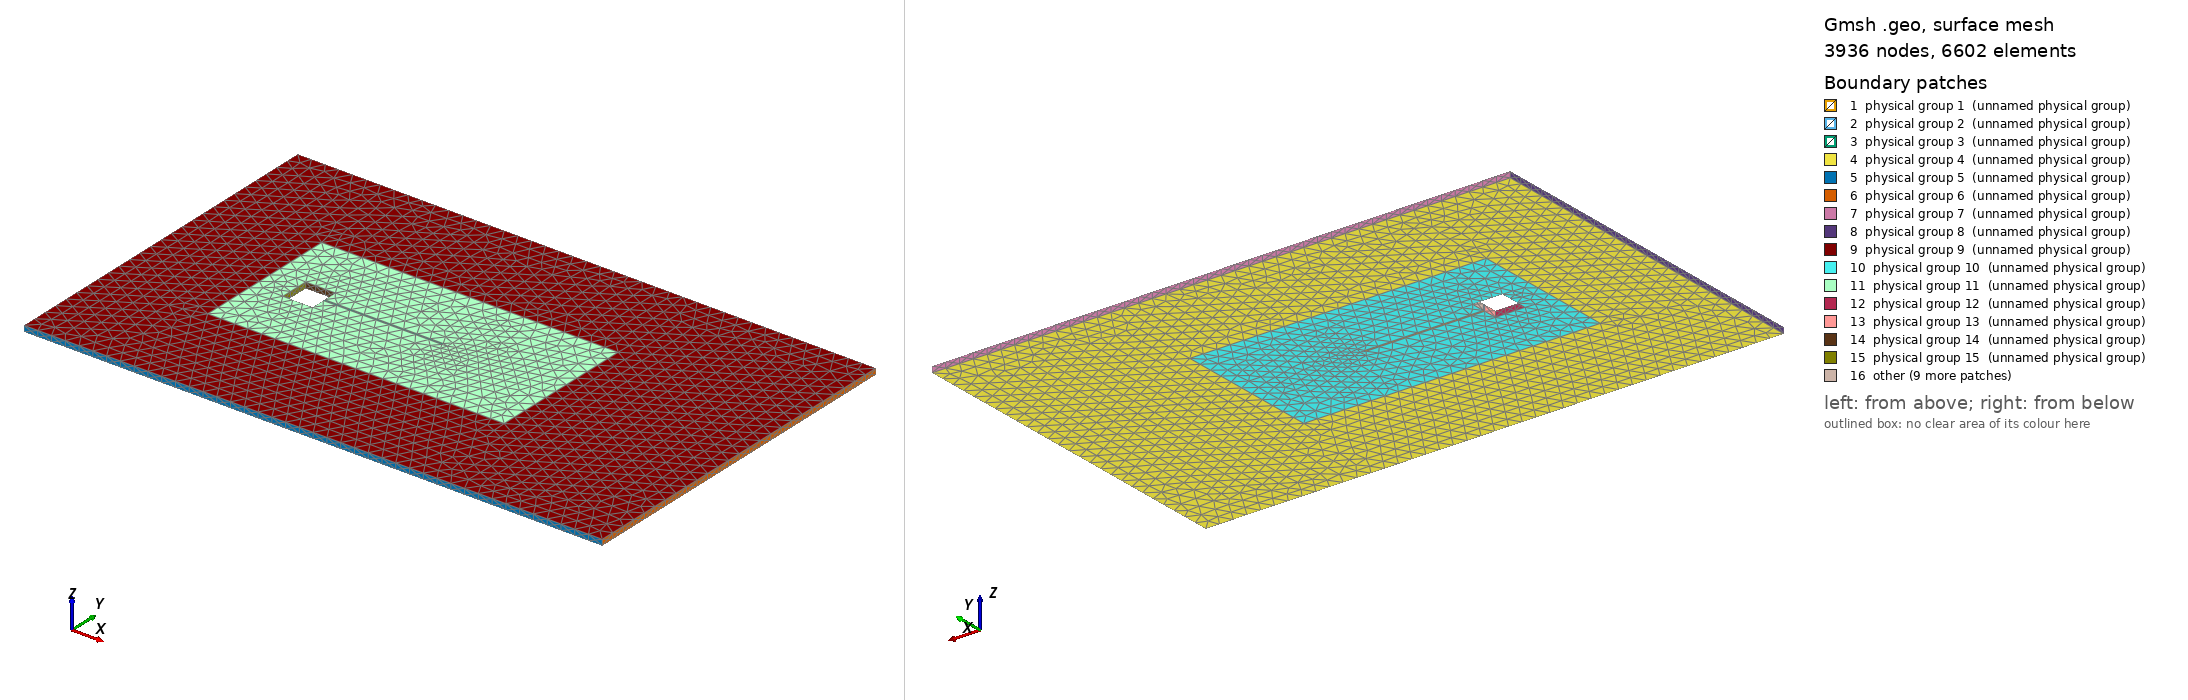

Gmsh geometry script, surface-meshed: 3936 nodes, 6602 surface elements. Boundary patches (legend numbers): 1 physical group 1 (unnamed physical group), 2 physical group 2 (unnamed physical group), 3 physical group 3 (unnamed physical group), 4 physical group 4 (unnamed physical group), 5 physical group 5 (unnamed physical group), 6 physical group 6 (unnamed physical group), 7 physical group 7 (unnamed physical group), 8 physical group 8 (unnamed physical group), 9 physical group 9 (unnamed physical group), 10 physical group 10 (unnamed physical group), 11 physical group 11 (unnamed physical group), 12 physical group 12 (unnamed physical group), 13 physical group 13 (unnamed physical group), 14 physical group 14 (unnamed physical group), 15 physical group 15 (unnamed physical group), 16 other. Left view from above one corner, right view from below the opposite corner. Legend entries are the model's physical surfaces. The drawing asked Gmsh for element sizes between 1% and 20% of the model's largest extent; the script's own settings can give other sizes.

=== compound2.geo (drawn) ===
// Points.
Point (1) = { 5.5, 5.97, 0, 0.47 };
Point (2) = { 5.5, 6.03, 0, 0.47 };
Point (3) = { 9.5, 6.03, 0, 0.47 };
Point (4) = { 9.5, 5.97, 0, 0.47 };
Point (5) = { 9.5, 5.97, 0.2, 0.47 };
Point (6) = { 5.5, 5.97, 0.2, 0.47 };
Point (7) = { 9.5, 6.03, 0.2, 0.47 };
Point (8) = { 5.5, 6.03, 0.2, 0.47 };
Point (9) = { 3.5, 3.5, 0, 0.47 };
Point (10) = { 0, 0, 0, 0.47 };
Point (11) = { 3.5, 8.5, 0, 0.47 };
Point (12) = { 0, 12, 0, 0.47 };
Point (13) = { 19.5, 12, 0, 0.47 };
Point (14) = { 13.5, 8.5, 0, 0.47 };
Point (15) = { 13.5, 3.5, 0, 0.47 };
Point (16) = { 19.5, 0, 0, 0.47 };
Point (17) = { 0, 0, 0.2, 0.47 };
Point (18) = { 19.5, 0, 0.2, 0.47 };
Point (19) = { 19.5, 12, 0.2, 0.47 };
Point (20) = { 0, 12, 0.2, 0.47 };
Point (21) = { 13.5, 3.5, 0.2, 0.47 };
Point (22) = { 3.5, 8.5, 0.2, 0.47 };
Point (23) = { 3.5, 3.5, 0.2, 0.47 };
Point (24) = { 13.5, 8.5, 0.2, 0.47 };
Point (25) = { 4.5, 5.5, 0, 0.47 };
Point (26) = { 5.5, 5.5, 0, 0.47 };
Point (27) = { 4.5, 6.5, 0, 0.47 };
Point (28) = { 5.5, 6.5, 0, 0.47 };
Point (29) = { 5.5, 6.5, 0.2, 0.47 };
Point (30) = { 4.5, 5.5, 0.2, 0.47 };
Point (31) = { 4.5, 6.5, 0.2, 0.47 };
Point (32) = { 5.5, 5.5, 0.2, 0.47 };


// Lines.
Line (1) = { 1, 2 };
Line (2) = { 2, 3 };
Line (3) = { 1, 4 };
Line (4) = { 4, 5 };
Line (5) = { 4, 3 };
Line (6) = { 3, 7 };
Line (7) = { 2, 8 };
Line (8) = { 1, 6 };
Line (9) = { 6, 5 };
Line (10) = { 5, 7 };
Line (11) = { 2, 4 };
Line (12) = { 4, 6 };
Line (13) = { 3, 5 };
Line (14) = { 2, 7 };
Line (15) = { 8, 7 };
Line (16) = { 1, 8 };
Line (17) = { 6, 8 };
Line (18) = { 5, 8 };
Line (19) = { 14, 11 };
Line (20) = { 16, 15 };
Line (21) = { 15, 14 };
Line (22) = { 14, 12 };
Line (23) = { 11, 9 };
Line (24) = { 9, 10 };
Line (25) = { 9, 15 };
Line (26) = { 17, 10 };
Line (27) = { 17, 16 };
Line (28) = { 13, 19 };
Line (29) = { 19, 18 };
Line (30) = { 13, 12 };
Line (31) = { 13, 20 };
Line (32) = { 20, 12 };
Line (33) = { 12, 10 };
Line (34) = { 22, 24 };
Line (35) = { 17, 23 };
Line (36) = { 23, 22 };
Line (37) = { 24, 19 };
Line (38) = { 18, 24 };
Line (39) = { 21, 17 };
Line (40) = { 23, 9 };
Line (41) = { 23, 15 };
Line (42) = { 21, 24 };
Line (43) = { 21, 14 };
Line (44) = { 14, 24 };
Line (45) = { 14, 22 };
Line (46) = { 22, 11 };
Line (47) = { 11, 12 };
Line (48) = { 15, 13 };
Line (49) = { 14, 13 };
Line (50) = { 16, 10 };
Line (51) = { 9, 12 };
Line (52) = { 15, 10 };
Line (53) = { 16, 18 };
Line (54) = { 19, 16 };
Line (55) = { 20, 19 };
Line (56) = { 12, 17 };
Line (57) = { 24, 20 };
Line (58) = { 23, 20 };
Line (59) = { 22, 20 };
Line (60) = { 17, 18 };
Line (61) = { 15, 21 };
Line (62) = { 11, 23 };
Line (63) = { 13, 16 };
Line (64) = { 17, 20 };
Line (65) = { 21, 23 };
Line (66) = { 21, 18 };
Line (67) = { 26, 4 };
Line (68) = { 4, 15 };
Line (69) = { 15, 3 };
Line (70) = { 25, 26 };
Line (71) = { 11, 3 };
Line (72) = { 28, 3 };
Line (73) = { 11, 27 };
Line (74) = { 9, 27 };
Line (75) = { 11, 28 };
Line (76) = { 32, 23 };
Line (77) = { 5, 21 };
Line (78) = { 30, 23 };
Line (79) = { 31, 23 };
Line (80) = { 7, 29 };
Line (81) = { 7, 22 };
Line (82) = { 29, 22 };
Line (83) = { 25, 30 };
Line (84) = { 32, 6 };
Line (85) = { 29, 31 };
Line (86) = { 29, 27 };
Line (87) = { 25, 27 };
Line (88) = { 25, 31 };
Line (89) = { 8, 29 };
Line (90) = { 8, 28 };
Line (91) = { 4, 9 };
Line (92) = { 3, 14 };
Line (93) = { 26, 9 };
Line (94) = { 26, 1 };
Line (95) = { 28, 27 };
Line (96) = { 24, 7 };
Line (97) = { 23, 5 };
Line (98) = { 21, 7 };
Line (99) = { 22, 31 };
Line (100) = { 25, 32 };
Line (101) = { 30, 32 };
Line (102) = { 6, 26 };
Line (103) = { 31, 27 };
Line (104) = { 31, 30 };
Line (105) = { 29, 28 };
Line (106) = { 28, 2 };
Line (107) = { 9, 25 };
Line (108) = { 5, 32 };
Line (109) = { 32, 26 };

Physical Curve (1) = { 1 };
Physical Curve (2) = { 3 };
Physical Curve (3) = { 8 };
Physical Curve (4) = { 2 };
Physical Curve (5) = { 7 };
Physical Curve (6) = { 5 };
Physical Curve (7) = { 6 };
Physical Curve (8) = { 4 };
Physical Curve (9) = { 9 };
Physical Curve (10) = { 10 };
Physical Curve (11) = { 17 };
Physical Curve (12) = { 15 };
Physical Curve (13) = { 23 };
Physical Curve (14) = { 25 };
Physical Curve (15) = { 40 };
Physical Curve (16) = { 33 };
Physical Curve (17) = { 50 };
Physical Curve (18) = { 26 };
Physical Curve (19) = { 19 };
Physical Curve (20) = { 46 };
Physical Curve (21) = { 30 };
Physical Curve (22) = { 32 };
Physical Curve (23) = { 63 };
Physical Curve (24) = { 28 };
Physical Curve (25) = { 21 };
Physical Curve (26) = { 44 };
Physical Curve (27) = { 61 };
Physical Curve (28) = { 53 };
Physical Curve (29) = { 60 };
Physical Curve (30) = { 64 };
Physical Curve (31) = { 29 };
Physical Curve (32) = { 55 };
Physical Curve (33) = { 65 };
Physical Curve (34) = { 42 };
Physical Curve (35) = { 36 };
Physical Curve (36) = { 34 };
Physical Curve (37) = { 70 };
Physical Curve (38) = { 87 };
Physical Curve (39) = { 83 };
Physical Curve (40) = { 94 };
Physical Curve (41) = { 109 };
Physical Curve (42) = { 95 };
Physical Curve (43) = { 103 };
Physical Curve (44) = { 106 };
Physical Curve (45) = { 105 };
Physical Curve (46) = { 84 };
Physical Curve (47) = { 85 };
Physical Curve (48) = { 89 };
Physical Curve (49) = { 104 };
Physical Curve (50) = { 101 };


// Line Loops.
Curve Loop (1) = { 1, 11, -3 };
Curve Loop (2) = { 2, -5, -11 };
Curve Loop (3) = { -1, 16, -7 };
Curve Loop (4) = { 8, 17, -16 };
Curve Loop (5) = { 9, 18, -17 };
Curve Loop (6) = { 10, -15, -18 };
Curve Loop (7) = { 19, 47, -22 };
Curve Loop (8) = { 20, 48, 63 };
Curve Loop (9) = { 21, 49, -48 };
Curve Loop (10) = { -20, 50, -52 };
Curve Loop (11) = { 22, -30, -49 };
Curve Loop (12) = { 23, 51, -47 };
Curve Loop (13) = { 24, -33, -51 };
Curve Loop (14) = { 25, 52, -24 };
Curve Loop (15) = { 26, -50, -27 };
Curve Loop (16) = { 27, 53, -60 };
Curve Loop (17) = { 28, 54, -63 };
Curve Loop (18) = { 29, -53, -54 };
Curve Loop (19) = { 30, -32, -31 };
Curve Loop (20) = { 31, 55, -28 };
Curve Loop (21) = { 32, 56, 64 };
Curve Loop (22) = { 33, -26, -56 };
Curve Loop (23) = { 34, 57, -59 };
Curve Loop (24) = { 35, 58, -64 };
Curve Loop (25) = { 36, 59, -58 };
Curve Loop (26) = { -35, -39, 65 };
Curve Loop (27) = { 37, -55, -57 };
Curve Loop (28) = { -37, -38, -29 };
Curve Loop (29) = { 38, -42, 66 };
Curve Loop (30) = { 39, 60, -66 };
Curve Loop (31) = { 67, 91, -93 };
Curve Loop (32) = { 68, -25, -91 };
Curve Loop (33) = { 5, -69, -68 };
Curve Loop (34) = { 69, 92, -21 };
Curve Loop (35) = { 70, 93, 107 };
Curve Loop (36) = { 71, -72, -75 };
Curve Loop (37) = { 72, -2, -106 };
Curve Loop (38) = { -19, -92, -71 };
Curve Loop (39) = { -67, 94, 3 };
Curve Loop (40) = { 73, -74, -23 };
Curve Loop (41) = { 74, -87, -107 };
Curve Loop (42) = { 75, 95, -73 };
Curve Loop (43) = { 42, 96, -98 };
Curve Loop (44) = { 76, 97, 108 };
Curve Loop (45) = { 77, 98, -10 };
Curve Loop (46) = { -65, -77, -97 };
Curve Loop (47) = { -9, -84, -108 };
Curve Loop (48) = { 78, -76, -101 };
Curve Loop (49) = { 79, -78, -104 };
Curve Loop (50) = { -36, -79, -99 };
Curve Loop (51) = { 80, -89, 15 };
Curve Loop (52) = { -34, -81, -96 };
Curve Loop (53) = { 81, -82, -80 };
Curve Loop (54) = { 82, 99, -85 };
Curve Loop (55) = { -70, 100, 109 };
Curve Loop (56) = { 83, 101, -100 };
Curve Loop (57) = { 84, 102, -109 };
Curve Loop (58) = { -8, -94, -102 };
Curve Loop (59) = { 85, 103, -86 };
Curve Loop (60) = { 86, -95, -105 };
Curve Loop (61) = { 87, -103, -88 };
Curve Loop (62) = { 88, 104, -83 };
Curve Loop (63) = { 89, 105, -90 };
Curve Loop (64) = { 90, 106, 7 };
Curve Loop (65) = { 3, 12, -8 };
Curve Loop (66) = { 4, -9, -12 };
Curve Loop (67) = { 5, 13, -4 };
Curve Loop (68) = { 6, -10, -13 };
Curve Loop (69) = { -2, 14, -6 };
Curve Loop (70) = { 7, 15, -14 };
Curve Loop (71) = { 40, 25, -41 };
Curve Loop (72) = { 41, 61, 65 };
Curve Loop (73) = { 42, -44, -43 };
Curve Loop (74) = { 43, -21, 61 };
Curve Loop (75) = { 44, -34, -45 };
Curve Loop (76) = { 45, 46, -19 };
Curve Loop (77) = { 46, 62, 36 };
Curve Loop (78) = { 23, -40, -62 };


// Surfaces.
Plane Surface (1) = { 1 };
Plane Surface (2) = { 2 };
Plane Surface (3) = { 3 };
Plane Surface (4) = { 4 };
Plane Surface (5) = { 5 };
Plane Surface (6) = { 6 };
Plane Surface (7) = { 7 };
Plane Surface (8) = { 8 };
Plane Surface (9) = { 9 };
Plane Surface (10) = { 10 };
Plane Surface (11) = { 11 };
Plane Surface (12) = { 12 };
Plane Surface (13) = { 13 };
Plane Surface (14) = { 14 };
Plane Surface (15) = { 15 };
Plane Surface (16) = { 16 };
Plane Surface (17) = { 17 };
Plane Surface (18) = { 18 };
Plane Surface (19) = { 19 };
Plane Surface (20) = { 20 };
Plane Surface (21) = { 21 };
Plane Surface (22) = { 22 };
Plane Surface (23) = { 23 };
Plane Surface (24) = { 24 };
Plane Surface (25) = { 25 };
Plane Surface (26) = { 26 };
Plane Surface (27) = { 27 };
Plane Surface (28) = { 28 };
Plane Surface (29) = { 29 };
Plane Surface (30) = { 30 };
Plane Surface (31) = { 31 };
Plane Surface (32) = { 32 };
Plane Surface (33) = { 33 };
Plane Surface (34) = { 34 };
Plane Surface (35) = { 35 };
Plane Surface (36) = { 36 };
Plane Surface (37) = { 37 };
Plane Surface (38) = { 38 };
Plane Surface (39) = { 39 };
Plane Surface (40) = { 40 };
Plane Surface (41) = { 41 };
Plane Surface (42) = { 42 };
Plane Surface (43) = { 43 };
Plane Surface (44) = { 44 };
Plane Surface (45) = { 45 };
Plane Surface (46) = { 46 };
Plane Surface (47) = { 47 };
Plane Surface (48) = { 48 };
Plane Surface (49) = { 49 };
Plane Surface (50) = { 50 };
Plane Surface (51) = { 51 };
Plane Surface (52) = { 52 };
Plane Surface (53) = { 53 };
Plane Surface (54) = { 54 };
Plane Surface (55) = { 55 };
Plane Surface (56) = { 56 };
Plane Surface (57) = { 57 };
Plane Surface (58) = { 58 };
Plane Surface (59) = { 59 };
Plane Surface (60) = { 60 };
Plane Surface (61) = { 61 };
Plane Surface (62) = { 62 };
Plane Surface (63) = { 63 };
Plane Surface (64) = { 64 };
Plane Surface (65) = { 65 };
Plane Surface (66) = { 66 };
Plane Surface (67) = { 67 };
Plane Surface (68) = { 68 };
Plane Surface (69) = { 69 };
Plane Surface (70) = { 70 };
Plane Surface (71) = { 71 };
Plane Surface (72) = { 72 };
Plane Surface (73) = { 73 };
Plane Surface (74) = { 74 };
Plane Surface (75) = { 75 };
Plane Surface (76) = { 76 };
Plane Surface (77) = { 77 };
Plane Surface (78) = { 78 };

Physical Surface (1) = { 1, 2 };
Compound Surface { 1, 2 };
Physical Surface (2) = { 3, 4 };
Compound Surface { 3, 4 };

Physical Surface (3) = { 5, 6 };
Compound Surface { 5, 6 };

Physical Surface (4) = { 7, 8, 9, 10, 11, 12, 13, 14 };
Compound Surface { 7, 8, 9, 10, 11, 12, 13, 14 };
Physical Surface (5) = { 15, 16 };
Compound Surface { 15, 16 };
Physical Surface (6) = { 17, 18 };
Compound Surface { 17, 18 };
Physical Surface (7) = { 19, 20 };
Compound Surface { 19, 20 };
Physical Surface (8) = { 21, 22 };
Compound Surface { 21, 22 };
Physical Surface (9) = { 23, 24, 25, 26, 27, 28, 29, 30 };
Compound Surface { 23, 24, 25, 26, 27, 28, 29, 30 };

Physical Surface (10) = { 31, 32, 33, 34, 35, 36, 37, 38, 39, 40, 41, 42 };
Compound Surface { 31, 32, 33, 34, 35, 36, 37, 38, 39, 40, 41, 42 };
Physical Surface (11) = { 43, 44, 45, 46, 47, 48, 49, 50, 51, 52, 53, 54 };
Compound Surface { 43, 44, 45, 46, 47, 48, 49, 50, 51, 52, 53, 54 };
Physical Surface (12) = { 55, 56 };
Compound Surface { 55, 56 };
Physical Surface (13) = { 57, 58 };
Compound Surface { 57, 58 };
Physical Surface (14) = { 59, 60 };
Compound Surface { 59, 60 };
Physical Surface (15) = { 61, 62 };
Compound Surface { 61, 62 };
Physical Surface (16) = { 63, 64 };
Compound Surface { 63, 64 };
Physical Surface (17) = { 65, 66 };
Compound Surface { 65, 66 };
Physical Surface (18) = { 67, 68 };
Compound Surface { 67, 68 };
Physical Surface (19) = { 69, 70 };
Compound Surface { 69, 70 };
Physical Surface (20) = { 71, 72 };
Compound Surface { 71, 72 };
Physical Surface (21) = { 73, 74 };
Compound Surface { 73, 74 };
Physical Surface (22) = { 75, 76 };
Compound Surface { 75, 76 };
Physical Surface (23) = { 77, 78 };
Compound Surface { 77, 78 };


// Volumes.
Surface Loop    (1) = { 1, 2, 65, 66, 67, 68, 69, 70, 3, 4, 5, 6 };
Surface Loop    (2) = { 7, 8, 9, 10, 11, 12, 13, 14, 15, 16, 17, 18, 19, 20, 21, 22, 23, 24, 25, 26, 27, 28, 29, 30, 71, 72, 73, 74, 75, 76, 77, 78 };
Surface Loop    (3) = { 31, 32, 33, 34, 35, 36, 37, 38, 39, 40, 41, 42, -71, -72, -73, -74, -75, -76, -77, -78, 43, 44, 45, 46, 47, 48, 49, 50, 51, 52, 53, 54, -65, -66, -67, -68, -69, -70, 55, 56, 57, 58, 59, 60, 61, 62, 63, 64 };

Volume          (1) = { 1 };
Physical Volume (1) = { 1 };
Volume          (2) = { 2 };
Physical Volume (2) = { 2 };
Volume          (3) = { 3 };
Physical Volume (3) = { 3 };
